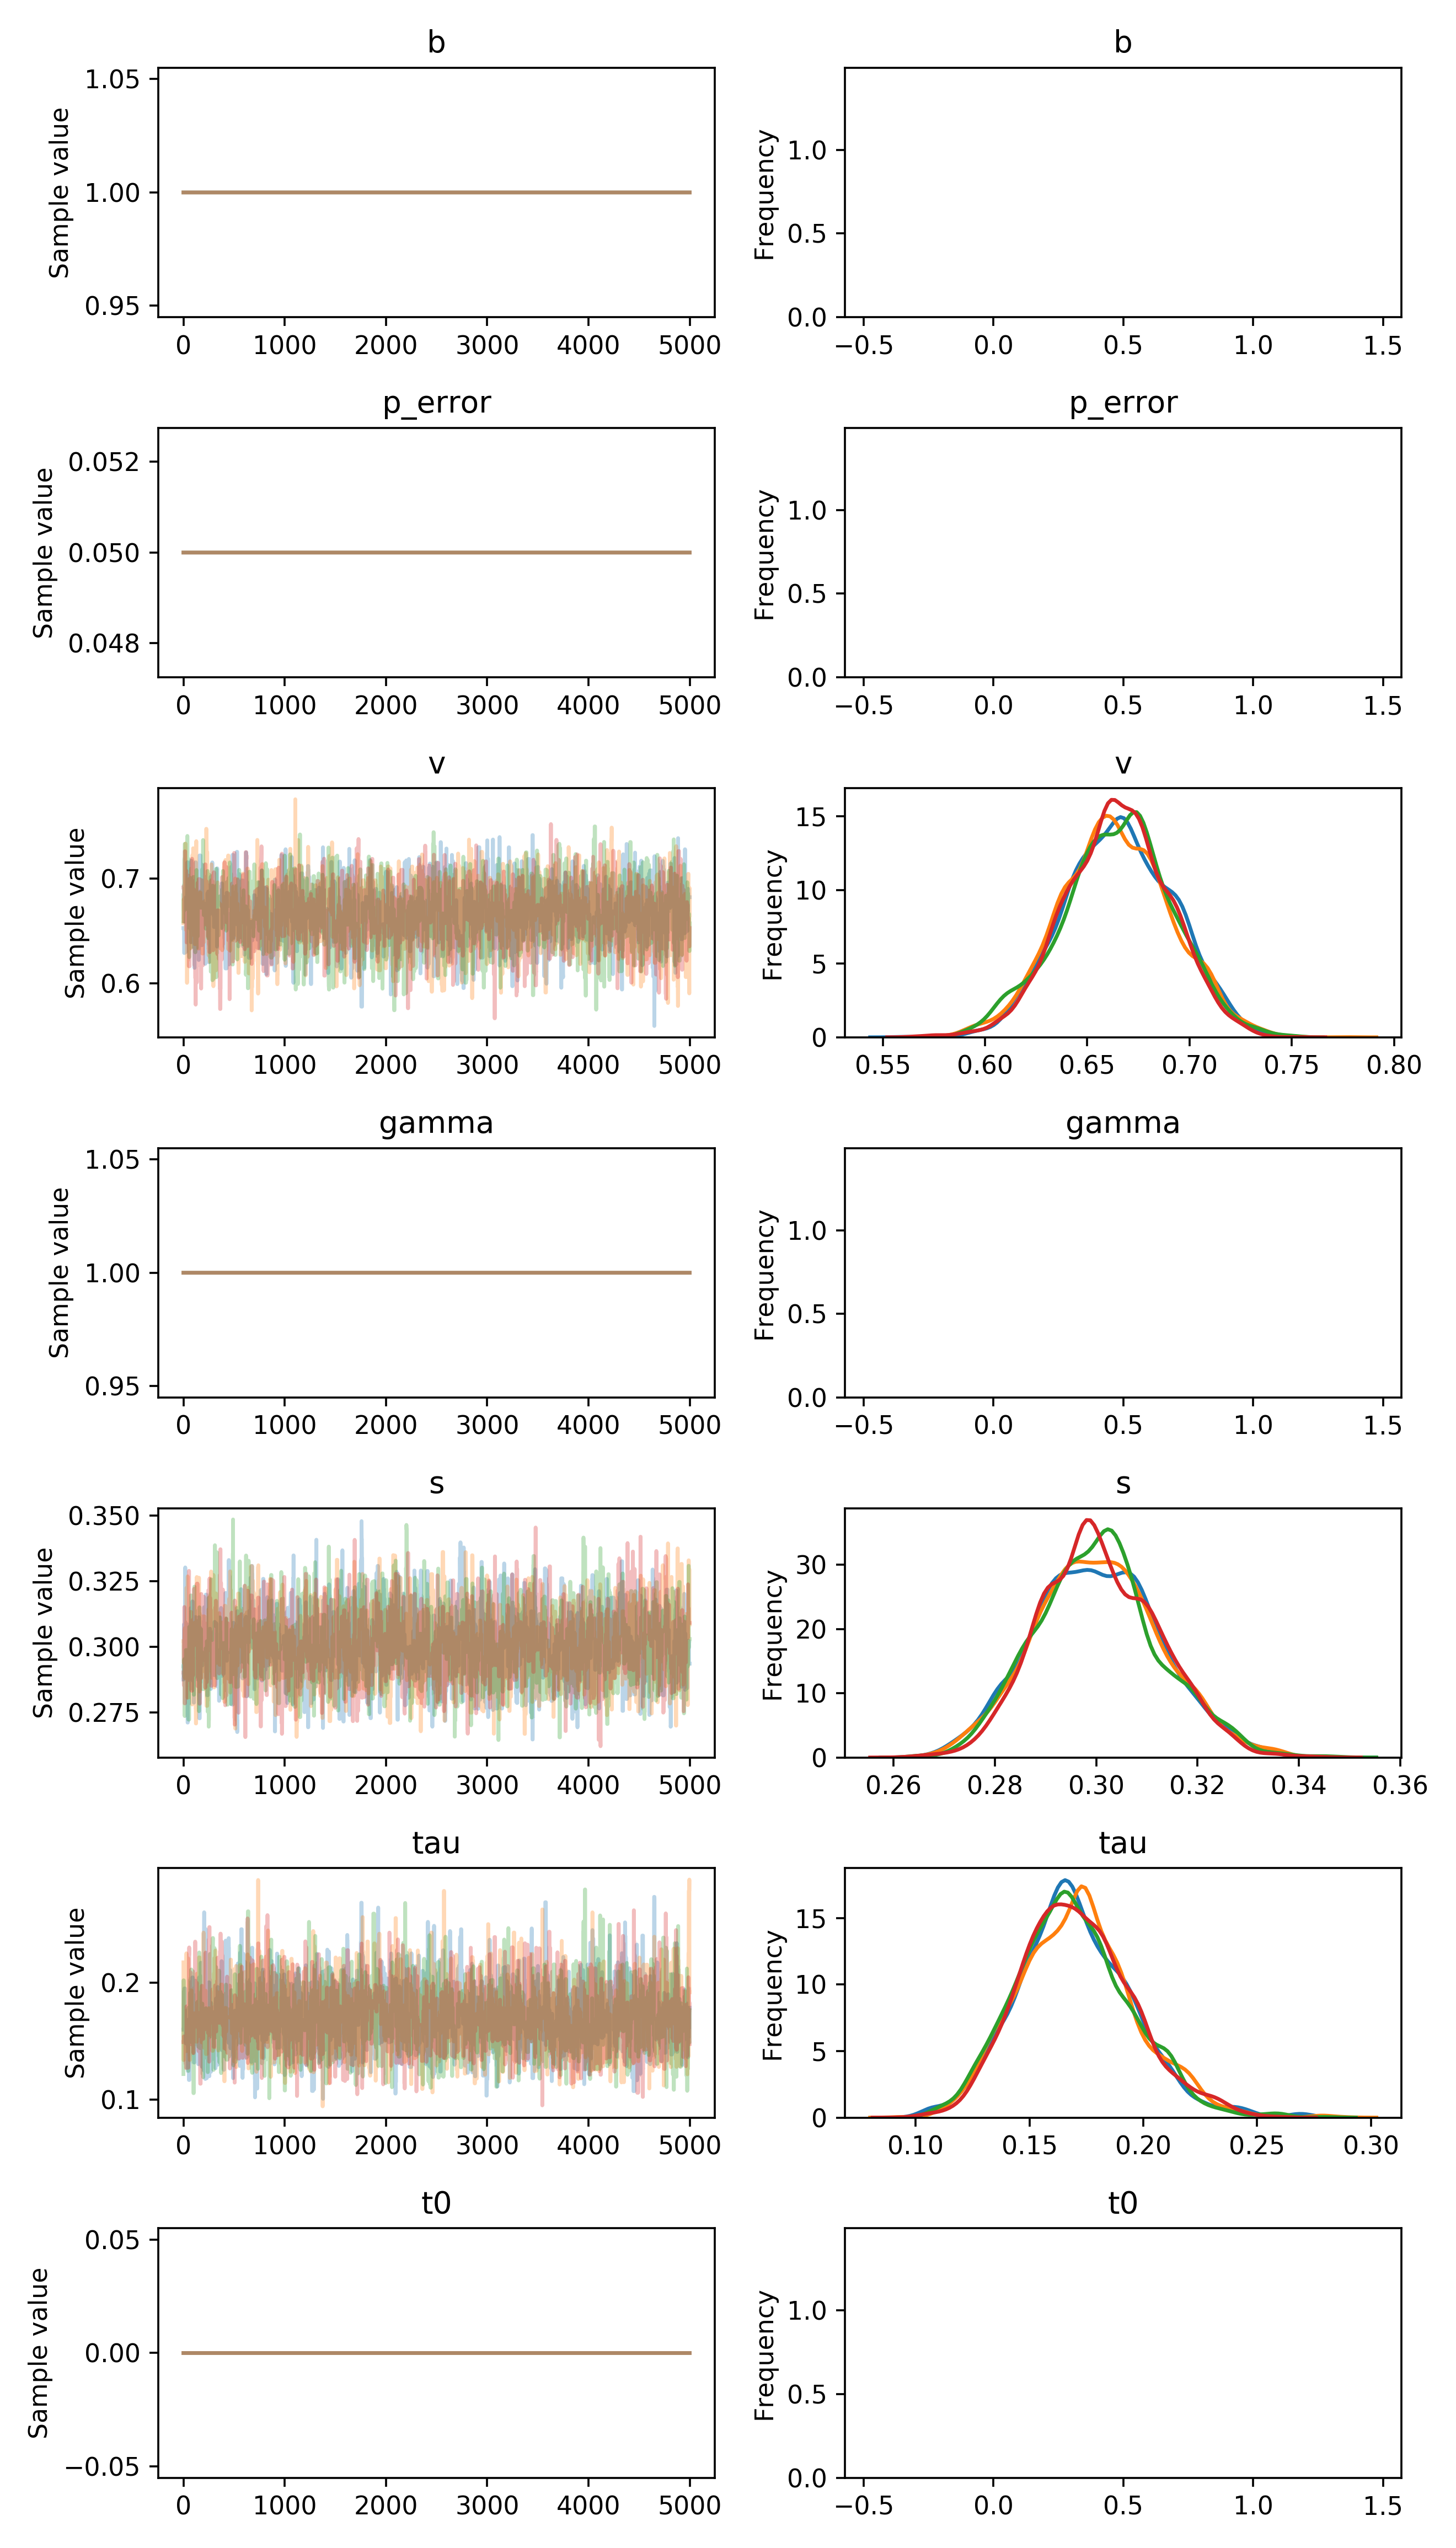

Values plotted in this chart, from the file beside it:
, b, p_error, v__0_0, gamma__0_0, s__0_0, tau__0_0, t0__0_0
0, 1.0, 0.05, 0.6527, 1.0, 0.2876, 0.1598, 0.0
1, 1.0, 0.05, 0.6527, 1.0, 0.2876, 0.1598, 0.0
2, 1.0, 0.05, 0.6527, 1.0, 0.2876, 0.1598, 0.0
3, 1.0, 0.05, 0.6527, 1.0, 0.3005, 0.1598, 0.0
4, 1.0, 0.05, 0.6527, 1.0, 0.3005, 0.1726, 0.0
5, 1.0, 0.05, 0.6527, 1.0, 0.3085, 0.1726, 0.0
6, 1.0, 0.05, 0.6527, 1.0, 0.3085, 0.1926, 0.0
7, 1.0, 0.05, 0.6289, 1.0, 0.3085, 0.1926, 0.0
8, 1.0, 0.05, 0.6289, 1.0, 0.3085, 0.1684, 0.0
9, 1.0, 0.05, 0.6289, 1.0, 0.3085, 0.195, 0.0
10, 1.0, 0.05, 0.6289, 1.0, 0.3085, 0.195, 0.0
11, 1.0, 0.05, 0.6289, 1.0, 0.3085, 0.195, 0.0
12, 1.0, 0.05, 0.6289, 1.0, 0.3085, 0.195, 0.0
13, 1.0, 0.05, 0.6298, 1.0, 0.3085, 0.195, 0.0
14, 1.0, 0.05, 0.6298, 1.0, 0.3085, 0.195, 0.0
15, 1.0, 0.05, 0.6298, 1.0, 0.3068, 0.195, 0.0
16, 1.0, 0.05, 0.6298, 1.0, 0.3106, 0.195, 0.0
17, 1.0, 0.05, 0.6298, 1.0, 0.3106, 0.195, 0.0
18, 1.0, 0.05, 0.6298, 1.0, 0.3303, 0.1686, 0.0
19, 1.0, 0.05, 0.6298, 1.0, 0.2984, 0.1686, 0.0
20, 1.0, 0.05, 0.6298, 1.0, 0.2984, 0.1686, 0.0
21, 1.0, 0.05, 0.6298, 1.0, 0.2984, 0.1686, 0.0
22, 1.0, 0.05, 0.6298, 1.0, 0.2984, 0.1686, 0.0
23, 1.0, 0.05, 0.6298, 1.0, 0.3087, 0.1481, 0.0
24, 1.0, 0.05, 0.6298, 1.0, 0.3087, 0.1593, 0.0
25, 1.0, 0.05, 0.6298, 1.0, 0.3087, 0.1593, 0.0
26, 1.0, 0.05, 0.6822, 1.0, 0.3087, 0.1593, 0.0
27, 1.0, 0.05, 0.6822, 1.0, 0.3087, 0.1593, 0.0
28, 1.0, 0.05, 0.6822, 1.0, 0.3087, 0.1593, 0.0
29, 1.0, 0.05, 0.6822, 1.0, 0.3087, 0.1593, 0.0
30, 1.0, 0.05, 0.6822, 1.0, 0.3087, 0.1593, 0.0
31, 1.0, 0.05, 0.6822, 1.0, 0.3087, 0.1593, 0.0
32, 1.0, 0.05, 0.6822, 1.0, 0.3087, 0.1593, 0.0
33, 1.0, 0.05, 0.6822, 1.0, 0.3087, 0.1593, 0.0
34, 1.0, 0.05, 0.6822, 1.0, 0.2896, 0.1593, 0.0
35, 1.0, 0.05, 0.6822, 1.0, 0.2896, 0.1593, 0.0
36, 1.0, 0.05, 0.6822, 1.0, 0.2896, 0.1593, 0.0
37, 1.0, 0.05, 0.705, 1.0, 0.2949, 0.1593, 0.0
38, 1.0, 0.05, 0.705, 1.0, 0.2958, 0.1593, 0.0
39, 1.0, 0.05, 0.7156, 1.0, 0.2958, 0.1471, 0.0
40, 1.0, 0.05, 0.7156, 1.0, 0.2958, 0.1471, 0.0
41, 1.0, 0.05, 0.7156, 1.0, 0.2711, 0.1471, 0.0
42, 1.0, 0.05, 0.7095, 1.0, 0.2711, 0.1471, 0.0
43, 1.0, 0.05, 0.7095, 1.0, 0.2711, 0.1471, 0.0
44, 1.0, 0.05, 0.7004, 1.0, 0.2953, 0.1471, 0.0
45, 1.0, 0.05, 0.6532, 1.0, 0.3019, 0.1471, 0.0
46, 1.0, 0.05, 0.6532, 1.0, 0.3019, 0.124, 0.0
47, 1.0, 0.05, 0.6739, 1.0, 0.3019, 0.1279, 0.0
48, 1.0, 0.05, 0.6739, 1.0, 0.3019, 0.1601, 0.0
49, 1.0, 0.05, 0.6739, 1.0, 0.3019, 0.1607, 0.0
50, 1.0, 0.05, 0.6739, 1.0, 0.2949, 0.1607, 0.0
51, 1.0, 0.05, 0.6739, 1.0, 0.2949, 0.1607, 0.0
52, 1.0, 0.05, 0.6739, 1.0, 0.2949, 0.1684, 0.0
53, 1.0, 0.05, 0.6739, 1.0, 0.2783, 0.1684, 0.0
54, 1.0, 0.05, 0.6739, 1.0, 0.2916, 0.1168, 0.0
55, 1.0, 0.05, 0.6739, 1.0, 0.2916, 0.1168, 0.0
56, 1.0, 0.05, 0.6739, 1.0, 0.2926, 0.1168, 0.0
57, 1.0, 0.05, 0.6739, 1.0, 0.2926, 0.1168, 0.0
58, 1.0, 0.05, 0.6739, 1.0, 0.2926, 0.1168, 0.0
59, 1.0, 0.05, 0.6739, 1.0, 0.2926, 0.1168, 0.0
... 19,940 more rows
